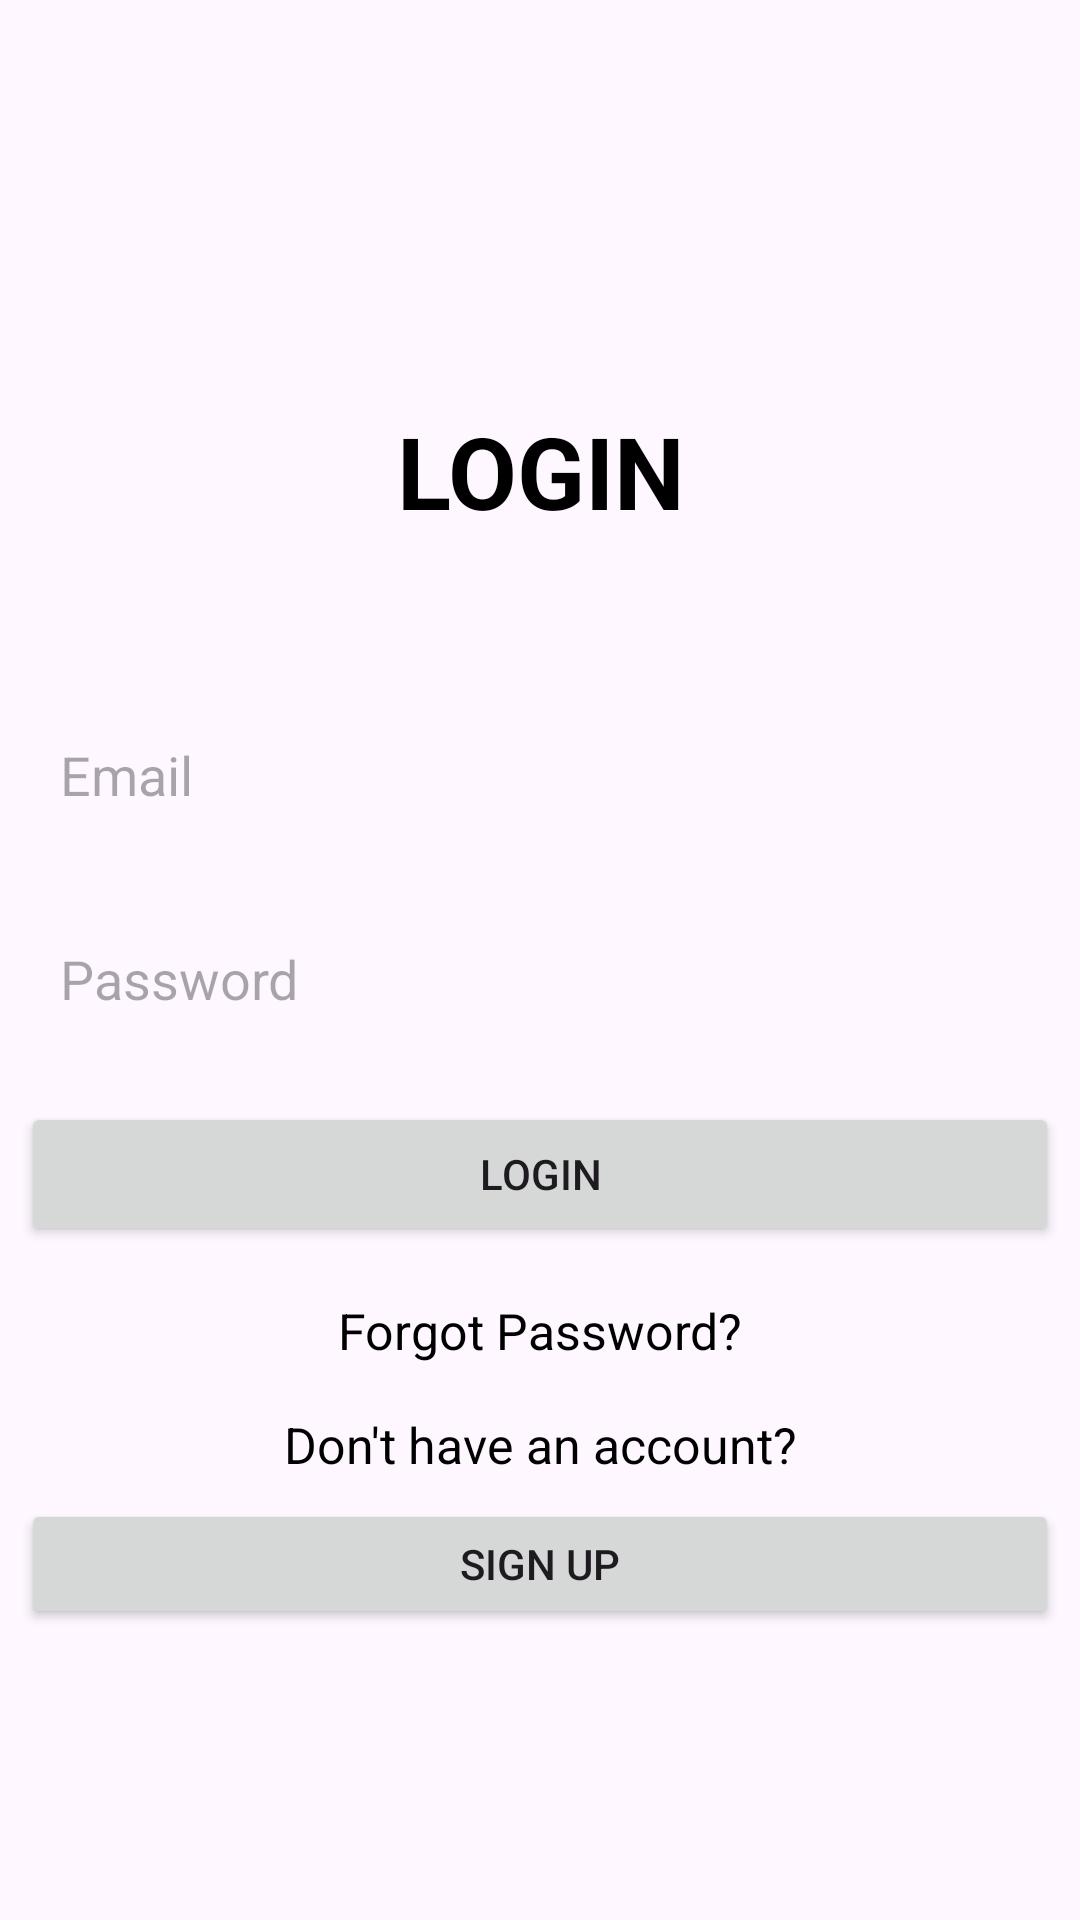

This screen was rendered from an Android layout file. Write that file and the resources it references.
<!-- AndroidManifest.xml: application theme Theme.Rental -->
<!-- res/layout/activity_main.xml -->
<?xml version="1.0" encoding="utf-8"?>
<LinearLayout xmlns:android="http://schemas.android.com/apk/res/android"
    xmlns:app="http://schemas.android.com/apk/res-auto"
    xmlns:tools="http://schemas.android.com/tools"
    android:layout_width="match_parent"
    android:layout_height="match_parent"
    android:orientation="vertical"
    android:gravity="center"
    android:weightSum="80"
    android:background="@drawable/toolbg"
    tools:context=".MainActivity">

    <LinearLayout
        android:layout_width="match_parent"
        android:layout_height="wrap_content"
        android:gravity="center"
        android:layout_weight="20">

        <TextView
            android:id="@+id/login_signup"
            android:layout_width="match_parent"
            android:layout_height="wrap_content"
            android:text="LOGIN"
            android:textColor="@color/black"
            android:textStyle="bold"
            android:textAlignment="center"
            android:textSize="100px"/>

    </LinearLayout>

    <EditText
        android:id="@+id/login_email"
        android:layout_width="match_parent"
        android:layout_height="wrap_content"
        android:layout_margin="10dp"
        android:background="@drawable/edit_text_rounded_corner"
        android:elevation="5dp"
        android:hint="Email"
        android:textColor="@color/black"
        android:inputType="textEmailAddress"
        android:minHeight="48dp"
        android:padding="10dp" />

        <EditText
        android:id="@+id/login_password"
        android:layout_width="match_parent"
        android:layout_height="wrap_content"
        android:layout_margin="10dp"
            android:background="@drawable/edit_text_rounded_corner"
        android:elevation="5dp"
            android:textColor="@color/black"
        android:hint="Password"
        android:inputType="textPassword"
        android:minHeight="48dp"
        android:padding="10dp" />

    <LinearLayout
        android:layout_width="match_parent"
        android:layout_height="100dp"
        android:gravity="center_vertical"
        android:orientation="vertical"
        android:layout_weight="20">

        <Button
            android:id="@+id/login_btn"
            android:layout_width="match_parent"
            android:layout_height="wrap_content"
            android:layout_margin="7dp"
            android:text="Login"/>

        <TextView
            android:id="@+id/forgot_password"
            android:layout_width="match_parent"
            android:layout_height="wrap_content"
            android:clickable="true"
            android:focusable="true"
            android:minHeight="48dp"
            android:paddingTop="10dp"
            android:text="Forgot Password?"
            android:textAlignment="center"
            android:textColor="@color/black"
            android:textSize="50px" />


        <TextView
            android:layout_width="match_parent"
            android:layout_height="wrap_content"
            android:text="Don't have an account?"
            android:textAlignment="center"
            android:textColor="@color/black"
            android:textSize="50px" />

        <Button
            android:layout_width="match_parent"
            android:layout_height="wrap_content"
            android:layout_margin="7dp"
            android:text="Sign Up"
            android:id="@+id/sign_up_btn"
            android:onClick="mySignUpIntent"/>

    </LinearLayout>

</LinearLayout>
<!-- resources referenced by this layout -->
<resources>
  <color name="black">#FF000000</color>
  <style name="Theme.Rental" parent="Base.Theme.Rental" />
  <style name="Base.Theme.Rental" parent="Theme.Material3.DayNight.NoActionBar">
          
          
      </style>
</resources>
